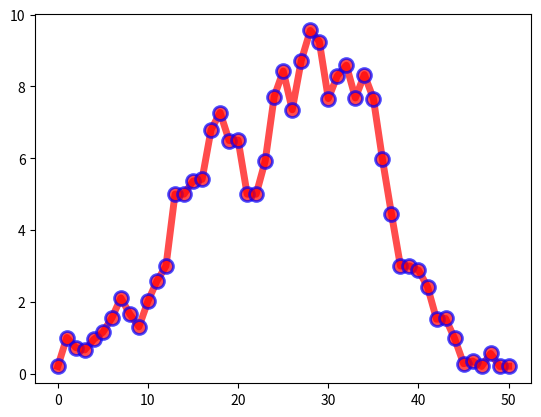

Write Python code to recreate this figure.
from random import uniform
# from typing import List, Union


def night() -> float:
    return uniform(-0.5, 1)


def day_evening() -> float:
    return uniform(-2, 2)


def y_zero() -> float:
    return 0.2 + uniform(0.001, 0.01)


def get_graph_values(n: int) -> tuple:
    day_const_min = 3
    day_const_max = 5
    x = [0]
    y = [0.2 + uniform(0.001, 0.01)]

    for _ in range((n - 3) // 4):
        x.append(x[-1] + 1)
        y.append(min(max(y[-1] + night(), y[0]), day_const_min))

    for _ in range(n - 3 - (n-3) // 4 * 2):
        x.append(x[-1] + 1)
        y.append(max(day_const_max, y[-1] + day_evening()))

    x.append(x[-1] + 1)
    y.append((y[-1] + uniform(y[0], day_const_min)) / 2)

    for _ in range((n - 3) // 4):
        x.append(x[-1] + 1)
        y.append(min(max(y[-1] - night(), y[0]), day_const_min))

    x.append(x[-1] + 1)
    y.append(y[0])

    return x, y


def get_graph_value(all_cut, time, previous_y: float = None):
    day_const_min = 3
    day_const_max = 5
    x = [0]
    if time == 0 or not previous_y:
        y = y_zero()
    elif 0 < time <= ((all_cut - 3) // 4):
        """night"""
        y = min(max(previous_y + night(), y_zero()), day_const_min)
    elif ((all_cut - 3) // 4) < time <= ((all_cut - 3 - (all_cut - 3) // 4 * 2) + ((all_cut - 3) // 4)):
        """morning"""
        y = max(day_const_max, previous_y + day_evening())
    elif time == ((all_cut - 3 - (all_cut - 3) // 4 * 2) + ((all_cut - 3) // 4) + 1):
        """day"""
        y = (previous_y + uniform(0.2 + uniform(0.001, 0.01), day_const_min)) / 2
    elif ((all_cut - 3 - (all_cut - 3) // 4 * 2) + ((all_cut - 3) // 4)) < time <= \
            (((all_cut - 3) // 4) + ((all_cut - 3 - (all_cut - 3) // 4 * 2) + ((all_cut - 3) // 4))):
        """evening"""
        y = min(max(previous_y - night(), y_zero()), day_const_min)
    else:
        y = y_zero()
    return x, y
    # x = [0]
    # y = [0.2 + uniform(0.001, 0.01)]
    #
    # for _ in range((all_cut - 3) // 4):
    #     x.append(x[-1] + 1)
    #     y.append(min(max(y[-1] + night(), y[0]), day_const_min))
    #
    # for _ in range(all_cut - 3 - (all_cut - 3) // 4 * 2):
    #     x.append(x[-1] + 1)
    #     y.append(max(day_const_max, y[-1] + day_evening()))
    #
    # x.append(x[-1] + 1)
    # y.append((y[-1] + uniform(y[0], day_const_min)) / 2)
    #
    # for _ in range((all_cut - 3) // 4):
    #     x.append(x[-1] + 1)
    #     y.append(min(max(y[-1] - night(), y[0]), day_const_min))
    #
    # x.append(x[-1] + 1)
    # y.append(y[0])

    # return x, y


if __name__ == "__main__":
    import matplotlib.pyplot as plt
    # x, y = get_graph_values(51)
    x = [i for i in range(51)]
    y = list()
    y.append(y_zero())
    for i in range(1, 51):
        y.append(get_graph_value(51, i, y[-1])[1])
    plt.plot(x, y, 'o-r', alpha=0.7, label="first", lw=5, mec='b', mew=2, ms=10)
    plt.show()